Dataset: data (GitHub, skhabiri/DeepSort_Pytorch_Yolov5). Classes: bird, flat-wing drone, quadcopter.

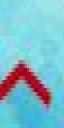
Label: bird

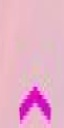
Label: bird

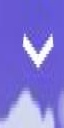
Label: bird

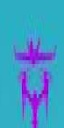
Label: flat-wing drone

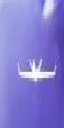
Label: flat-wing drone

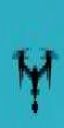
Label: quadcopter
